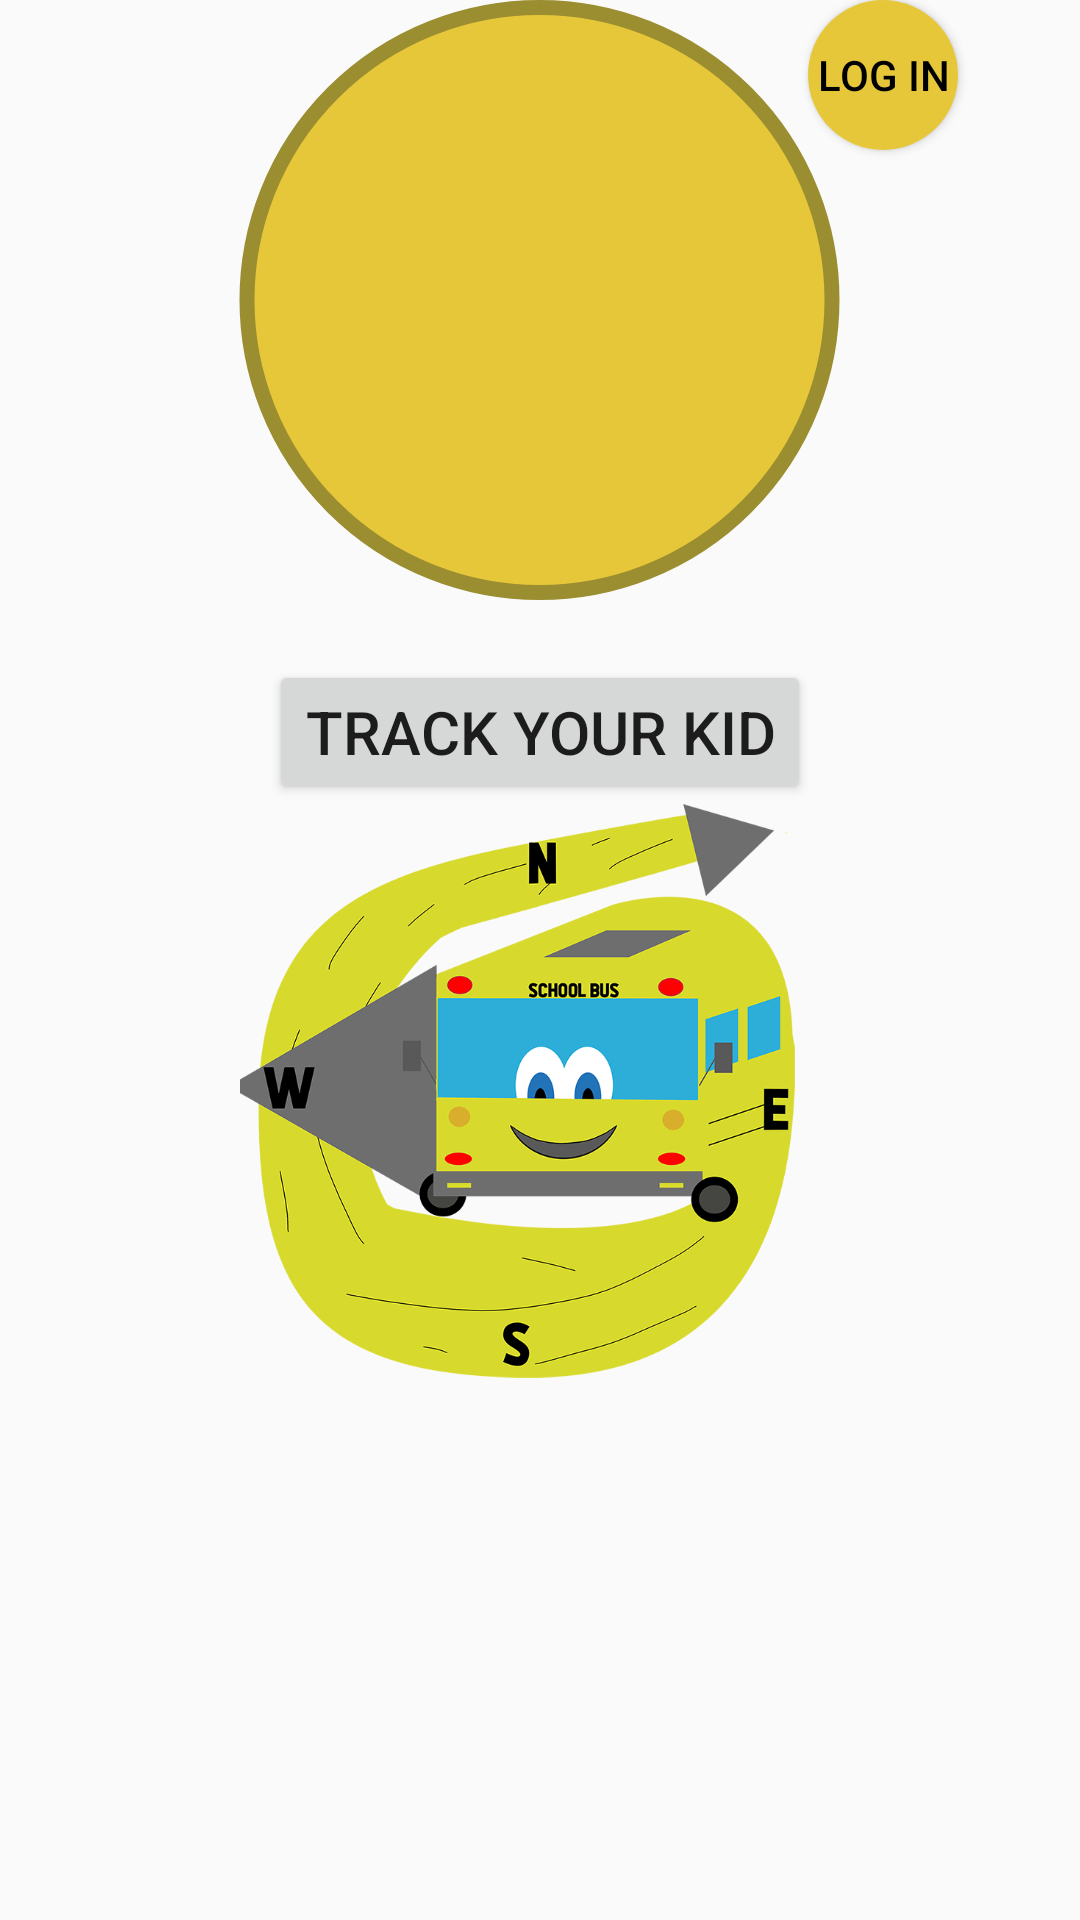

Android layout source for this screen:
<!-- AndroidManifest.xml: application theme Theme.Bus_Buddy_App -->
<!-- res/layout/fragment_home.xml -->
<?xml version="1.0" encoding="utf-8"?>
<RelativeLayout xmlns:android="http://schemas.android.com/apk/res/android"
    xmlns:app="http://schemas.android.com/apk/res-auto"
    xmlns:tools="http://schemas.android.com/tools"
    android:id="@+id/RelativeLayout01"
    android:layout_width="match_parent"
    android:layout_height="match_parent">

    <ImageView
        android:id="@+id/imageView1"
        android:layout_width="279dp"
        android:layout_height="200dp"
        android:layout_centerHorizontal="true"
        android:layout_centerVertical="false"
        android:layout_marginTop="0dp"
        android:contentDescription="circle"
        android:src="@drawable/circle" />

    <TextView
        android:id="@+id/text_arrival"
        android:layout_width="212dp"
        android:layout_height="wrap_content"
        android:layout_alignStart="@id/imageView1"
        android:layout_alignEnd="@+id/imageView1"

        android:layout_centerInParent="false"
        android:layout_marginStart="23dp"
        android:layout_marginTop="12dp"
        android:layout_marginEnd="29dp"
        android:gravity="center"

        android:textSize="29sp" />

    <TextView
        android:id="@+id/text_time"
        android:layout_width="212dp"
        android:layout_height="wrap_content"
        android:layout_alignStart="@id/imageView1"
        android:layout_alignEnd="@+id/imageView1"

        android:layout_marginStart="43dp"
        android:layout_marginTop="100dp"
        android:layout_marginEnd="45dp"
        android:gravity="center"
        android:textSize="36sp" />

    <Button
        android:id="@+id/button_track_your_kid"
        android:layout_width="wrap_content"
        android:layout_height="wrap_content"
        android:layout_below="@+id/imageView1"
        android:layout_centerHorizontal="true"
        android:layout_marginTop="20dp"
        android:text="@string/button_track_kid"

        android:textSize="20sp" />


    <Button
        android:id="@+id/button_log_in_home"
        android:layout_width="50dp"
        android:layout_height="50dp"

        android:layout_alignRight="@+id/imageView1"







        android:background="@drawable/circle_button"
        android:gravity="center_vertical|center_horizontal"
        android:text="Log In"
        android:textColor="#000" />

    <ImageView
        android:id="@+id/imageView_logo"
        android:layout_width="200dp"
        android:layout_height="200dp"
        android:layout_alignTop="@+id/button_track_your_kid"
        android:layout_centerHorizontal="true"
        android:layout_marginTop="46dp"
        android:contentDescription="bus"
        android:src="@drawable/bus_buddy_logo" />


</RelativeLayout>
<!-- resources referenced by this layout -->
<resources>
  <!-- drawable bus_buddy_logo: png bitmap (drawable-v24, 120481 bytes) -->
  <!-- drawable circle (drawable) -->
  <?xml version="1.0" encoding="utf-8"?>
  <shape
      xmlns:android="http://schemas.android.com/apk/res/android"
      android:shape="oval">
  
      <solid
          android:color="@color/bus_circle_bg"/>
  
      <stroke
          android:color="@color/bus_circle_outer_and_text"
          android:width="3dp"/>
  
      <size
          android:width="120dp"
          android:height="120dp"/>
  </shape>
  <!-- drawable circle_button (drawable) -->
  <?xml version="1.0" encoding="utf-8"?>
  
  <shape xmlns:android="http://schemas.android.com/apk/res/android"
      android:shape="oval">
      <solid android:color="@color/bus_circle_bg"/>
      
  </shape>
  <string name="button_track_kid">Track your kid</string>
  <style name="Theme.Bus_Buddy_App" parent="Theme.AppCompat.Light.NoActionBar">
          
          <item name="colorPrimary">@color/purple_500</item>
          <item name="colorPrimaryVariant">@color/purple_700</item>
          <item name="colorOnPrimary">#DDB135</item>
          
          <item name="colorSecondary">@color/teal_200</item>
          <item name="colorSecondaryVariant">@color/teal_700</item>
          <item name="colorOnSecondary">@color/black</item>
          
          <item name="android:statusBarColor" tools:targetApi="l">?attr/colorPrimaryVariant</item>
          
      </style>
  <color name="bus_circle_bg">#FFE7C73A</color>
  <color name="bus_circle_outer_and_text">#FF9B8E30</color>
  <color name="purple_500">#FF6200EE</color>
  <color name="purple_700">#FF3700B3</color>
  <color name="teal_200">#FF03DAC5</color>
  <color name="teal_700">#FF018786</color>
  <color name="black">#FF000000</color>
</resources>
